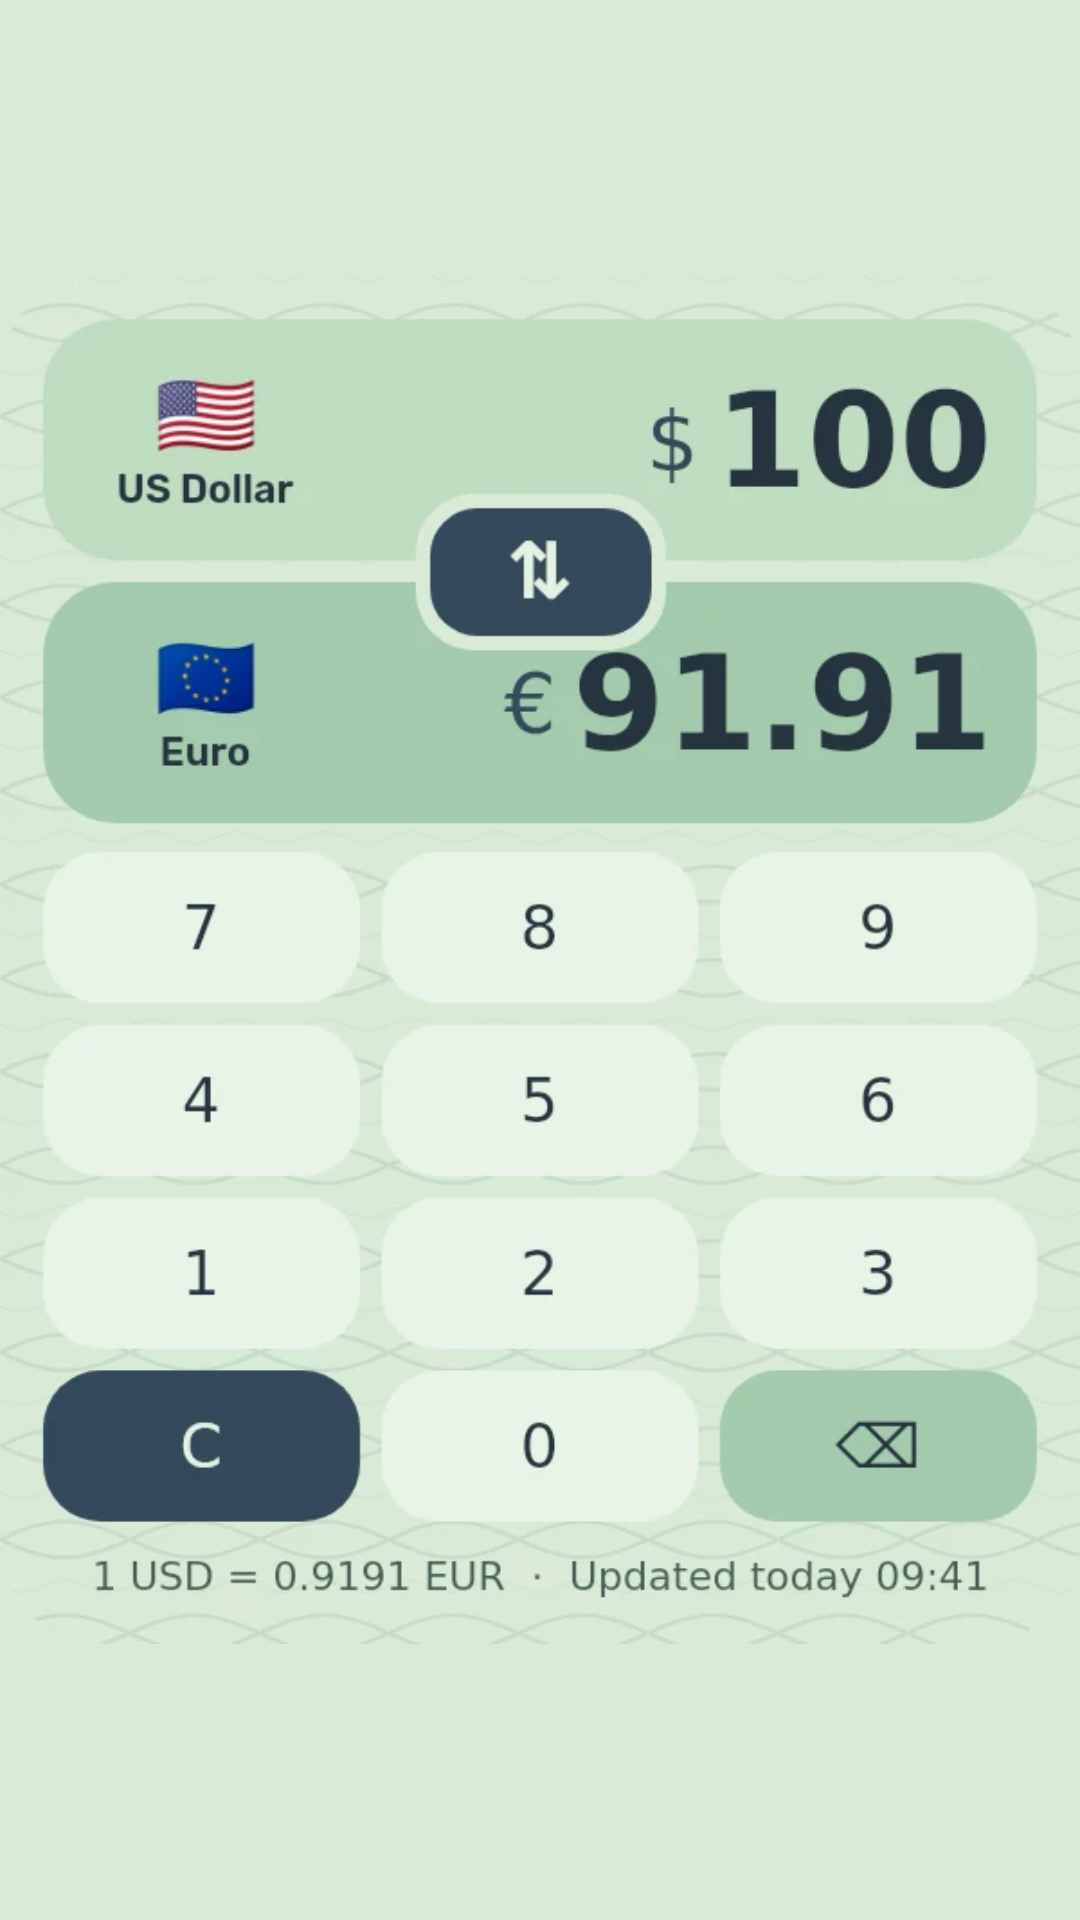

Here is an Android app screen rendered from its layout file. Give the layout XML and the strings, colors and styles it references.
<!-- AndroidManifest.xml: application theme Theme.MyApplication -->
<!-- res/layout/widget_preview_large.xml -->
<?xml version="1.0" encoding="utf-8"?>
<ImageView xmlns:android="http://schemas.android.com/apk/res/android"
    android:layout_width="match_parent"
    android:layout_height="match_parent"
    android:scaleType="fitCenter"
    android:src="@drawable/widget_preview_large"
    android:importantForAccessibility="no" />
<!-- resources referenced by this layout -->
<resources>
  <!-- drawable widget_preview_large: webp bitmap (drawable-ar-nodpi, 27174 bytes) -->
  <style name="Theme.MyApplication" parent="android:Theme.DeviceDefault.NoActionBar">
          
          <item name="android:windowBackground">@color/window_background</item>
      </style>
  <color name="window_background">#FFD9EBD7</color>
</resources>
